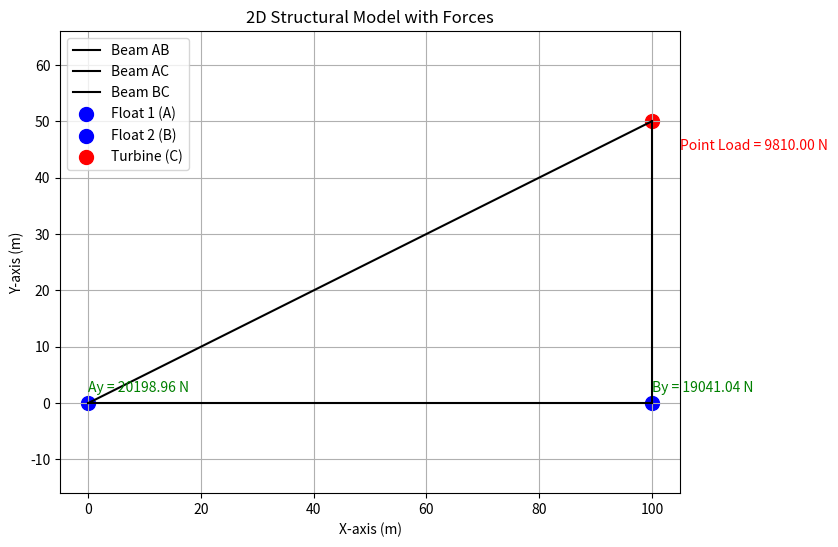
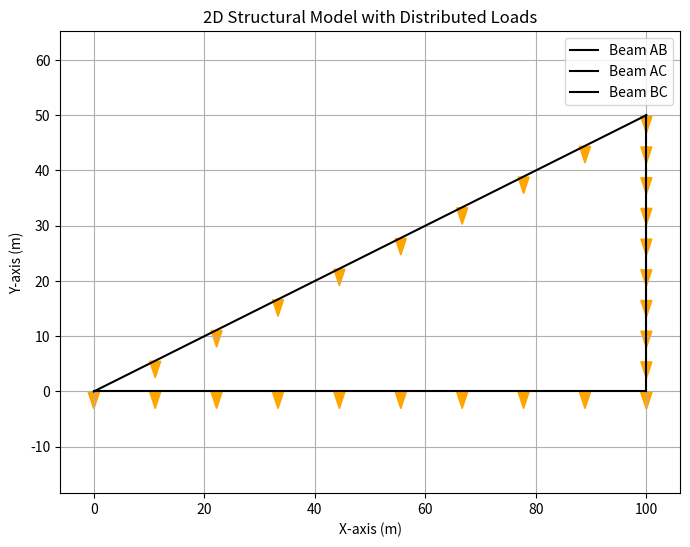
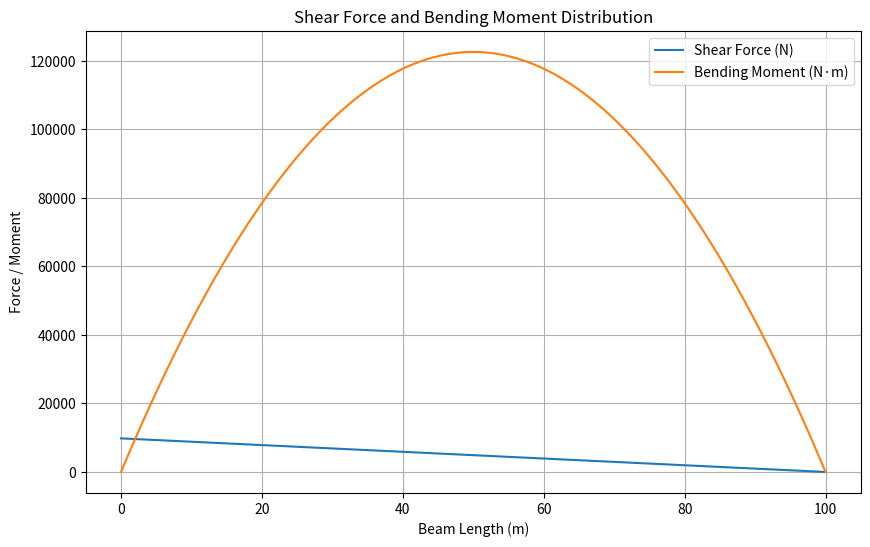
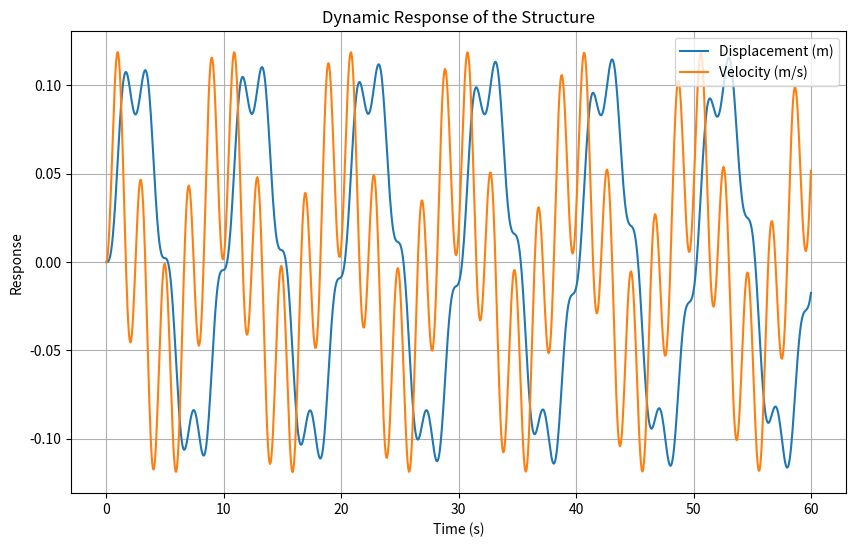

These charts were generated, in order, by the following Python code:
#!/usr/bin/env python3
# -*- coding: utf-8 -*-
"""
Created on Tue Jan 28 13:13:09 2025

@author: mehdiamara
"""

import numpy as np
import matplotlib.pyplot as plt

# Geometry of the structure (2D right triangle)
A = np.array([0, 0])      # Bottom-left (Float 1)
B = np.array([100, 0])    # Bottom-right (Float 2)
C = np.array([100, 50])   # Top (supporting turbines)

# Properties
beam_weight = 1000 * 9.81  # Weight of each beam (N)
turbine_weight = 500 * 9.81  # Weight of each turbine (N)

# Lengths of beams
AB = np.linalg.norm(B - A)
AC = np.linalg.norm(C - A)
BC = np.linalg.norm(C - B)

# Apply loads
load_AB = beam_weight / AB  # N/m
load_AC = beam_weight / AC  # N/m
load_BC = beam_weight / BC  # N/m
point_load_C = 2 * turbine_weight  # Both turbines at point C

# Solve for reaction forces using static equilibrium
moment_A = (
    (load_AB * AB * (AB / 2))  # Beam AB's moment about A
    + (load_AC * AC * (AC / 2))  # Beam AC's moment about A
    + (point_load_C * C[0])  # Turbine point load's moment about A
)
total_vertical_load = (beam_weight * 3) + point_load_C
Ay = moment_A / B[0]  # Solve for Ay using moment equilibrium
By = total_vertical_load - Ay  # Solve for By using ∑F_y = 0
Ax = 0  # No horizontal forces
Bx = 0  # No horizontal forces

# Visualization
fig, ax = plt.subplots(figsize=(8, 6))

# Plot the triangle
ax.plot([A[0], B[0]], [A[1], B[1]], 'k-', label='Beam AB')
ax.plot([A[0], C[0]], [A[1], C[1]], 'k-', label='Beam AC')
ax.plot([B[0], C[0]], [B[1], C[1]], 'k-', label='Beam BC')

# Plot floats
ax.scatter(*A, color='blue', s=100, label='Float 1 (A)')
ax.scatter(*B, color='blue', s=100, label='Float 2 (B)')
ax.scatter(*C, color='red', s=100, label='Turbine (C)')

# forces
ax.annotate(f"Ay = {Ay:.2f} N", (A[0], A[1] + 2), color='green', fontsize=10)
ax.annotate(f"By = {By:.2f} N", (B[0], B[1] + 2), color='green', fontsize=10)
ax.annotate(f"Point Load = {point_load_C:.2f} N", (C[0] + 5, C[1] - 5), color='red', fontsize=10)

# Add labels and grid
ax.set_xlabel("X-axis (m)")
ax.set_ylabel("Y-axis (m)")
ax.set_title("2D Structural Model with Forces")
ax.grid(True)
ax.legend()
plt.axis('equal')
plt.show()

#####################################################
# Visualization of Distributed Forces
def plot_distributed_load(ax, start, end, load_per_unit_length, n=10):
    x = np.linspace(start[0], end[0], n)
    y = np.linspace(start[1], end[1], n)
    dx = (end[0] - start[0]) / n
    dy = (end[1] - start[1]) / n
    for i in range(n):
        ax.arrow(x[i], y[i], 0, -load_per_unit_length * 0.001, head_width=2, color='orange')

# Distributed load visualization
fig, ax = plt.subplots(figsize=(8, 6))
ax.plot([A[0], B[0]], [A[1], B[1]], 'k-', label='Beam AB')
ax.plot([A[0], C[0]], [A[1], C[1]], 'k-', label='Beam AC')
ax.plot([B[0], C[0]], [B[1], C[1]], 'k-', label='Beam BC')

# Add distributed load arrows
plot_distributed_load(ax, A, B, load_AB)
plot_distributed_load(ax, A, C, load_AC)
plot_distributed_load(ax, B, C, load_BC)

# Display plot
ax.set_xlabel("X-axis (m)")
ax.set_ylabel("Y-axis (m)")
ax.set_title("2D Structural Model with Distributed Loads")
ax.grid(True)
ax.legend()
plt.axis('equal')
plt.show()


######################## Beam AB
x_positions = np.linspace(0, AB, 100)  # Divide the beam into 100 segments
shear_forces = load_AB * (AB - x_positions)  # Shear force varies linearly
bending_moments = (load_AB * x_positions * (AB - x_positions)) / 2  # Parabolic distribution

# Plotting the results
plt.figure(figsize=(10, 6))
plt.plot(x_positions, shear_forces, label='Shear Force (N)')
plt.plot(x_positions, bending_moments, label='Bending Moment (N·m)')
plt.xlabel('Beam Length (m)')
plt.ylabel('Force / Moment')
plt.title('Shear Force and Bending Moment Distribution')
plt.legend()
plt.grid()
plt.show()



################
from scipy.integrate import solve_ivp

# Define parameters
m = 1e6  # Mass in kg
c = 5e3  # Damping coefficient in N·s/m
k = 1e7  # Stiffness in N/m

# Define external force as a function of time
def external_force(t):
    return 1e6 * np.sin(2 * np.pi * 0.1 * t)  # Sinusoidal force

# Define the equation of motion
def equation_of_motion(t, y):
    x, v = y  # Position and velocity
    dxdt = v
    dvdt = (external_force(t) - c * v - k * x) / m
    return [dxdt, dvdt]

# Initial conditions
initial_conditions = [0, 0]  # Initial displacement and velocity

# Solve the system
time_span = (0, 60)  # 60 seconds
time_eval = np.linspace(0, 60, 1000)  # Time points
solution = solve_ivp(equation_of_motion, time_span, initial_conditions, t_eval=time_eval)

# Plot results
plt.figure(figsize=(10, 6))
plt.plot(solution.t, solution.y[0], label='Displacement (m)')
plt.plot(solution.t, solution.y[1], label='Velocity (m/s)')
plt.xlabel('Time (s)')
plt.ylabel('Response')
plt.title('Dynamic Response of the Structure')
plt.legend()
plt.grid()
plt.show()

